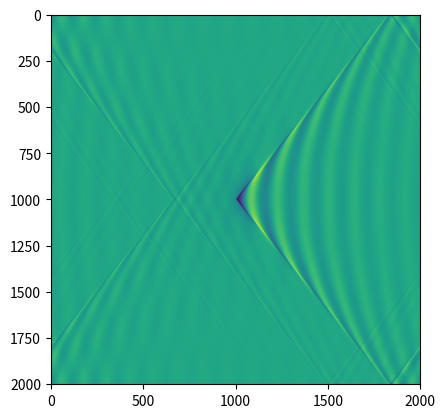

Python code for this plot:
import numpy as np
import matplotlib.pyplot as plt
from math import pi

M = 1.3
l = 0.01
g = 1.0
s = 1.0

def f(qx, qy):
	return 1.0 / ((M*qx + l*1.0j)*(M*qx + l*1.0j) - g * np.sqrt(qx*qx + qy*qy) - s*s * (qx*qx + qy*qy))
	
R = 100
d = 0.1
x = np.arange(-R, R+d, d)
n = len(x)
m = (n - 1) / 2
k = pi / (d * m) * np.arange(-m, m+1, 1)

X = np.reshape(np.repeat(x, n), [n, n])
Y = np.transpose(X)

F = f(x[:, None], x[None, :])

w = np.blackman(n)
W1 = np.reshape(np.repeat(w, n), [n, n])
W2 = np.transpose(W1)
W = W1 * W2

#Have to rotate the grid since dft starts at zero not negative infinity
grid = np.roll(F * W, -m, axis=0)
grid = np.roll(grid, -m, axis=1)

#Calculate dft
fF = d*d * np.fft.fft2(grid)

#Rotate back to being centered at zero
fF = np.roll(fF, m, axis=1)
fF = np.roll(fF, m, axis=0)
fF = np.transpose(fF)

plt.imshow(np.real(fF))
#plt.contour(Y, X, np.real(fF), 10)
plt.show()